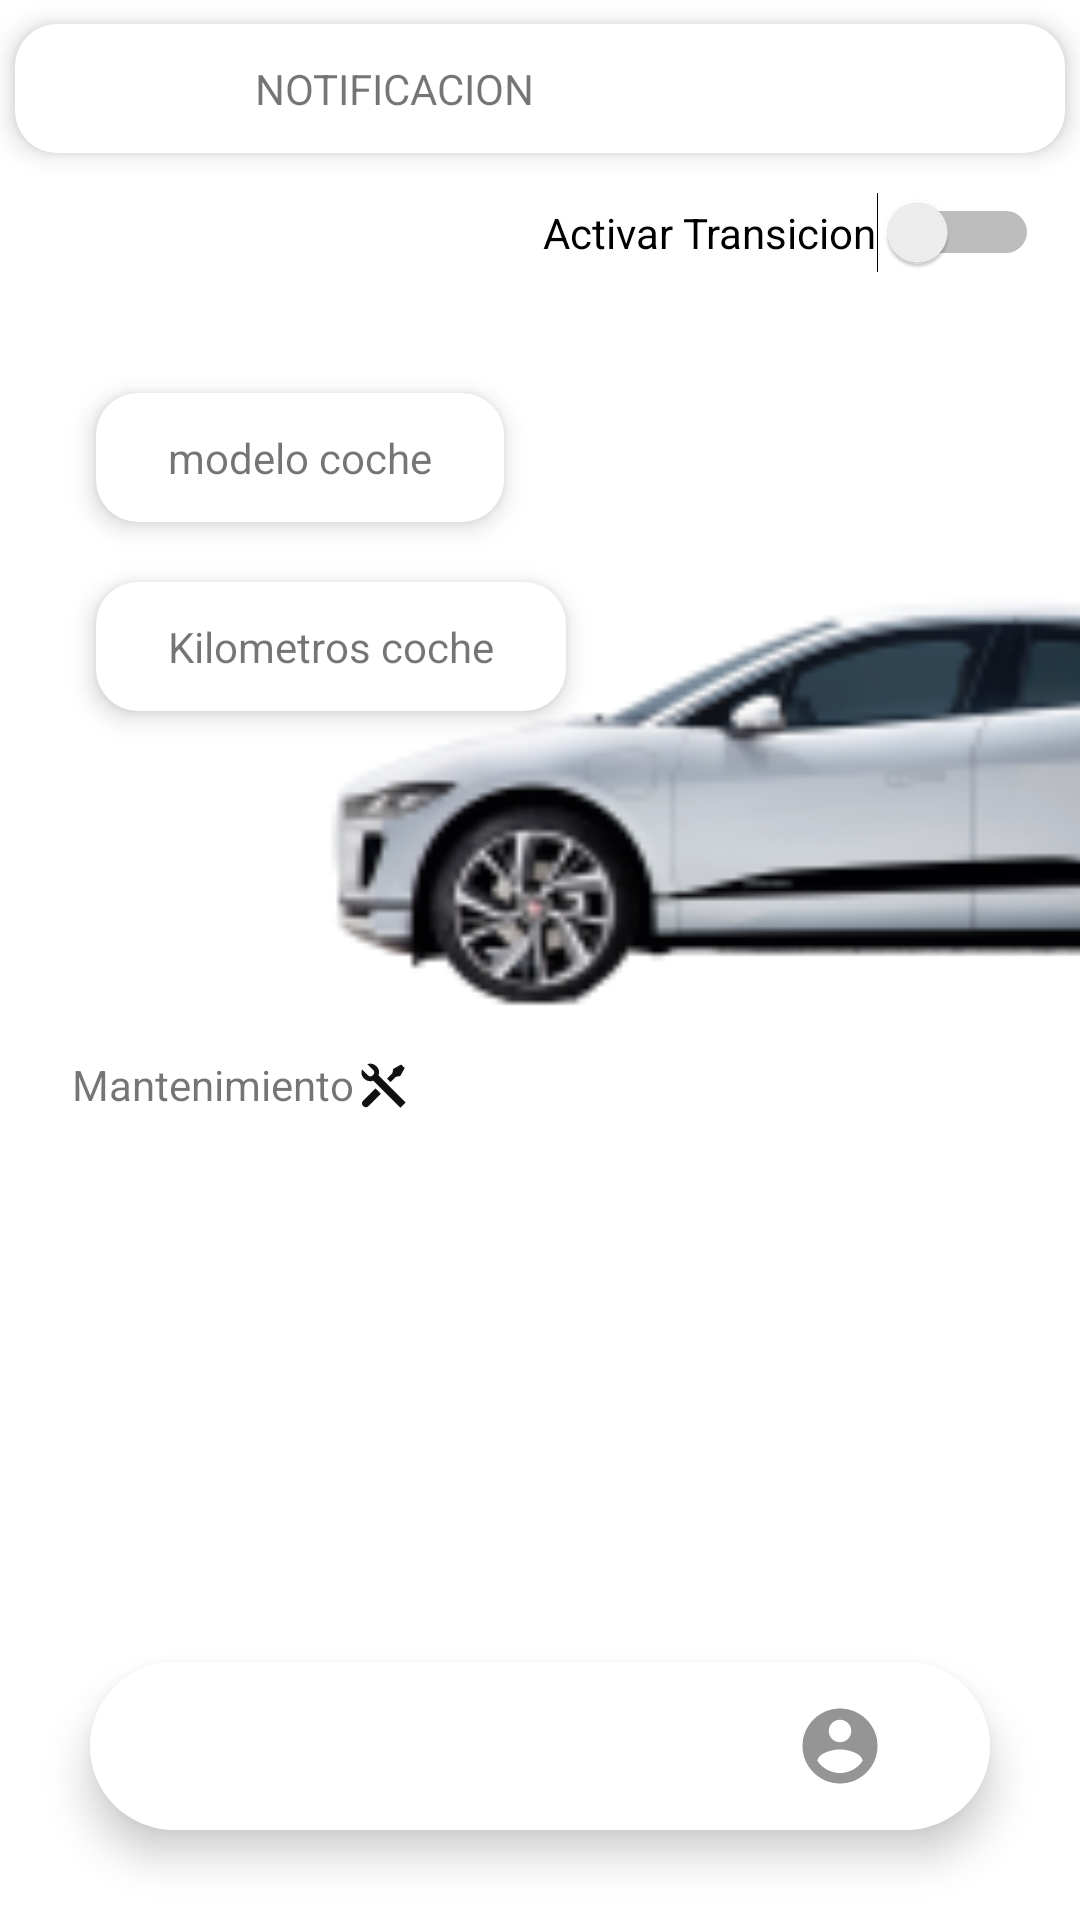

The Android layout XML behind this screen, and the referenced resources:
<!-- AndroidManifest.xml: application theme Theme.HannahApp -->
<!-- res/layout/activity_home.xml -->
<?xml version="1.0" encoding="utf-8"?>
<androidx.constraintlayout.widget.ConstraintLayout xmlns:android="http://schemas.android.com/apk/res/android"
    xmlns:app="http://schemas.android.com/apk/res-auto"
    xmlns:tools="http://schemas.android.com/tools"
    android:layout_width="match_parent"
    android:layout_height="match_parent"
    tools:context=".activity_home">

    <Switch
        android:id="@+id/switch2"
        android:layout_width="wrap_content"
        android:layout_height="wrap_content"
        android:layout_marginTop="64dp"
        android:layout_marginEnd="8dp"
        android:text="Activar Transicion"
        android:onClick="onClickEnableOrDisableActivityRecognition"
        app:layout_constraintEnd_toEndOf="parent"
        app:layout_constraintHorizontal_bias="0.969"
        app:layout_constraintStart_toStartOf="parent"
        app:layout_constraintTop_toTopOf="parent" />

    <RelativeLayout
        android:id="@+id/notificacion_popup"
        android:layout_width="0dp"
        android:layout_height="wrap_content"
        android:layout_marginHorizontal="5dp"
        android:background="@drawable/background_content_form"
        android:elevation="5dp"
        android:layout_marginTop="8dp"
        app:layout_constraintEnd_toEndOf="parent"
        app:layout_constraintStart_toStartOf="parent"
        app:layout_constraintTop_toTopOf="parent">

        <TextView
            android:id="@+id/cocheModelo"
            android:layout_width="wrap_content"
            android:layout_height="wrap_content"
            android:layout_alignParentStart="true"
            android:layout_alignParentTop="true"
            android:layout_marginVertical="12dp"
            android:layout_marginStart="80dp"

            android:text="NOTIFICACION" />

    </RelativeLayout>

    <RelativeLayout
        android:id="@+id/conteinerModelo"
        android:layout_width="wrap_content"
        android:layout_height="wrap_content"
        android:layout_marginTop="80dp"
        android:layout_marginStart="32dp"
        android:background="@drawable/background_content_form"
        android:elevation="5dp"
        android:checkable="true"
        android:clickable="true"
        android:focusable="true"

        app:layout_constraintStart_toStartOf="parent"
        app:layout_constraintTop_toBottomOf="@+id/notificacion_popup">

        <TextView
            android:id="@+id/modelo"
            android:layout_width="wrap_content"
            android:layout_height="wrap_content"
            android:layout_alignParentStart="true"
            android:layout_alignParentTop="true"
            android:layout_marginHorizontal="24dp"
            android:layout_marginVertical="12dp"
            android:text="modelo coche" />

    </RelativeLayout>

    <RelativeLayout
        android:id="@+id/conteinerkm"
        android:layout_width="wrap_content"
        android:layout_height="wrap_content"
        android:layout_marginTop="20dp"
        android:layout_marginStart="32dp"
        android:background="@drawable/background_content_form"
        android:checkable="true"
        android:clickable="true"
        android:focusable="true"
        android:elevation="5dp"
        app:layout_constraintStart_toStartOf="parent"
        app:layout_constraintTop_toBottomOf="@+id/conteinerModelo">

        <TextView
            android:id="@+id/kilometros"
            android:layout_width="wrap_content"
            android:layout_height="wrap_content"
            android:layout_alignParentStart="true"
            android:layout_alignParentTop="true"
            android:layout_marginVertical="12dp"
            android:layout_marginHorizontal="24dp"
            android:text="Kilometros coche" />

    </RelativeLayout>




    <TextView
        android:id="@+id/textView"
        android:layout_width="wrap_content"
        android:layout_height="wrap_content"
        android:layout_marginStart="24dp"
        android:layout_marginTop="-370dp"
        android:drawableRight="@drawable/ic_mantenimiento"
        android:text="Mantenimiento"
        app:layout_constraintStart_toStartOf="parent"
        app:layout_constraintTop_toBottomOf="@+id/imageView3" />


    <com.google.android.material.bottomnavigation.BottomNavigationView
        android:id="@+id/bottom_nav"
        android:layout_width="match_parent"
        android:layout_height="wrap_content"
        app:layout_constraintBottom_toBottomOf="parent"
        app:layout_constraintEnd_toEndOf="parent"
        app:layout_constraintHorizontal_bias="0.5"
        app:layout_constraintStart_toStartOf="parent"
        android:layout_margin="30dp"
        android:elevation="3dp"
        app:itemRippleColor="@android:color/transparent"
        app:itemIconSize="30dp"
        app:labelVisibilityMode="unlabeled"
        android:background="@drawable/round_content"
        app:itemIconTint="@drawable/item_selector"
        app:menu="@menu/bottom_menu"/>

    <ImageView
        android:id="@+id/imageView3"
        android:layout_width="662dp"
        android:layout_height="898dp"
        android:layout_marginEnd="-280dp"
        app:layout_constraintBottom_toTopOf="@+id/bottom_nav"
        app:layout_constraintEnd_toEndOf="parent"
        app:layout_constraintTop_toTopOf="parent"
        app:layout_constraintVertical_bias="0.513"
        app:srcCompat="@mipmap/ic_coche1_foreground" />

    <androidx.recyclerview.widget.RecyclerView
        android:id="@+id/recyclerViewHome"
        android:layout_width="match_parent"
        android:layout_height="wrap_content"
        android:orientation="horizontal"
        android:layout_margin="15dp"
        app:layout_constraintEnd_toEndOf="parent"
        app:layout_constraintHorizontal_bias="0.0"
        app:layout_constraintStart_toStartOf="parent"
        app:layout_constraintTop_toBottomOf="@+id/textView" />



</androidx.constraintlayout.widget.ConstraintLayout>
<!-- resources referenced by this layout -->
<resources>
  <!-- drawable background_content_form (drawable) -->
  <?xml version="1.0" encoding="utf-8"?>
  <shape xmlns:android="http://schemas.android.com/apk/res/android">
  
      <solid
          android:color="#FFFFFF"
          />
      <corners
          android:radius="14dp"
  
          />
  
  
  </shape>
  <!-- drawable ic_mantenimiento (drawable) -->
  <vector android:alpha="0.93"
      android:height="20dp"
      android:viewportHeight="24" android:viewportWidth="24"
      android:width="20dp"
      xmlns:android="http://schemas.android.com/apk/res/android">
          <path android:fillColor="#FF000000"
              android:pathData="M5.33,3.271a3.5,3.5 0,0 1,4.472 4.474L20.647,18.59l-2.122,2.121L7.68,9.867a3.5,3.5 0,0 1,-4.472 -4.474L5.444,7.63a1.5,1.5 0,1 0,2.121 -2.121L5.329,3.27zM15.697,5.155l3.182,-1.768 1.414,1.414 -1.768,3.182 -1.768,0.354 -2.12,2.121 -1.415,-1.414 2.121,-2.121 0.354,-1.768zM8.626,12.933l2.121,2.122 -4.95,4.95A1.5,1.5 0,0 1,3.58 17.99l0.097,-0.107 4.95,-4.95z"
              android:background="@null"/>
  </vector>
  <!-- drawable item_selector (drawable) -->
  <?xml version="1.0" encoding="utf-8"?>
  <selector xmlns:android="http://schemas.android.com/apk/res/android">
      <item android:state_checked="true"
          android:color="@color/teal_700"/>
  
      <item android:state_pressed="true"
          android:color="@color/teal_700"/>
  
      <item android:color="#8C8C8C"/>
  
  
  </selector>
  <!-- drawable round_content (drawable) -->
  <?xml version="1.0" encoding="utf-8"?>
  <shape xmlns:android="http://schemas.android.com/apk/res/android">
  
      <solid
          android:color="@color/white"
          />
      <corners
          android:radius="100dp"
          />
  
  </shape>
  <!-- mipmap ic_coche1_foreground: png bitmap (mipmap-xxhdpi, 25475 bytes) -->
  <style name="Theme.HannahApp" parent="Theme.MaterialComponents.DayNight.NoActionBar">
          
          <item name="colorPrimary">@color/purple_500</item>
          <item name="colorPrimaryVariant">@color/purple_700</item>
          <item name="colorOnPrimary">@color/white</item>
          
          <item name="colorSecondary">@color/teal_200</item>
          <item name="colorSecondaryVariant">@color/teal_700</item>
          <item name="colorOnSecondary">@color/black</item>
          
          <item name="android:statusBarColor" tools:targetApi="l">?attr/colorPrimaryVariant</item>
          
  
      </style>
  <!-- not gathered from this repository: default colours our renderer supplied (Android Studio template values) -->
  <color name="purple_500">#FF6200EE</color>
  <color name="purple_700">#FF3700B3</color>
  <color name="teal_200">#FF03DAC5</color>
  <color name="teal_700">#FF018786</color>
  <color name="black">#FF000000</color>
  <color name="white">#FFFFFFFF</color>
</resources>
